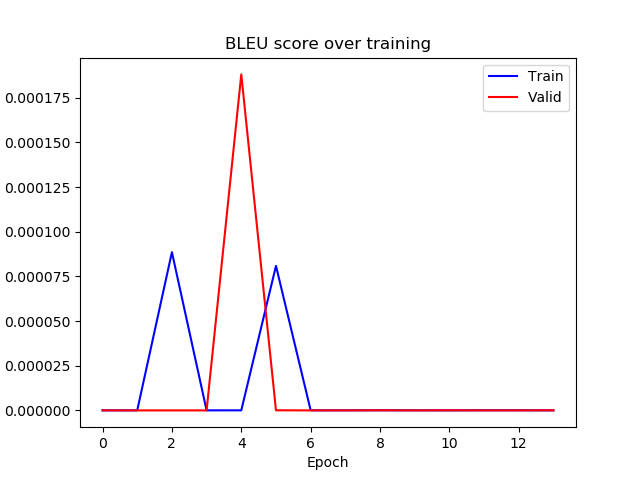

Values plotted in this chart, from the file beside it:
epoch, train_bleu, valid_bleu
0, 3.941033661030589e-08, 2.0988306092285967e-11
1, 2.5081254164930136e-08, 5.637869877010112e-12
2, 8.85728347539495e-05, 1.2214142012992186e-11
3, 2.340409912427431e-08, 1.4513727995856266e-11
4, 3.792706998760515e-08, 0.0001881
5, 8.089059526877573e-05, 5.927923166063537e-08
6, 5.97566717797395e-08, 2.019824582119379e-11
7, 3.5292940861857524e-08, 1.804647166825891e-11
8, 6.862760932411861e-08, 5.130959554822576e-08
9, 5.316987857649669e-08, 1.8269847242503442e-11
10, 2.2965631284480648e-11, 5.5776732249324854e-08
11, 8.112921953654169e-08, 1.7032986762100255e-11
12, 8.046121208554131e-08, 1.866495133769749e-11
13, 2.3736929375189107e-11, 6.51940869051568e-08
